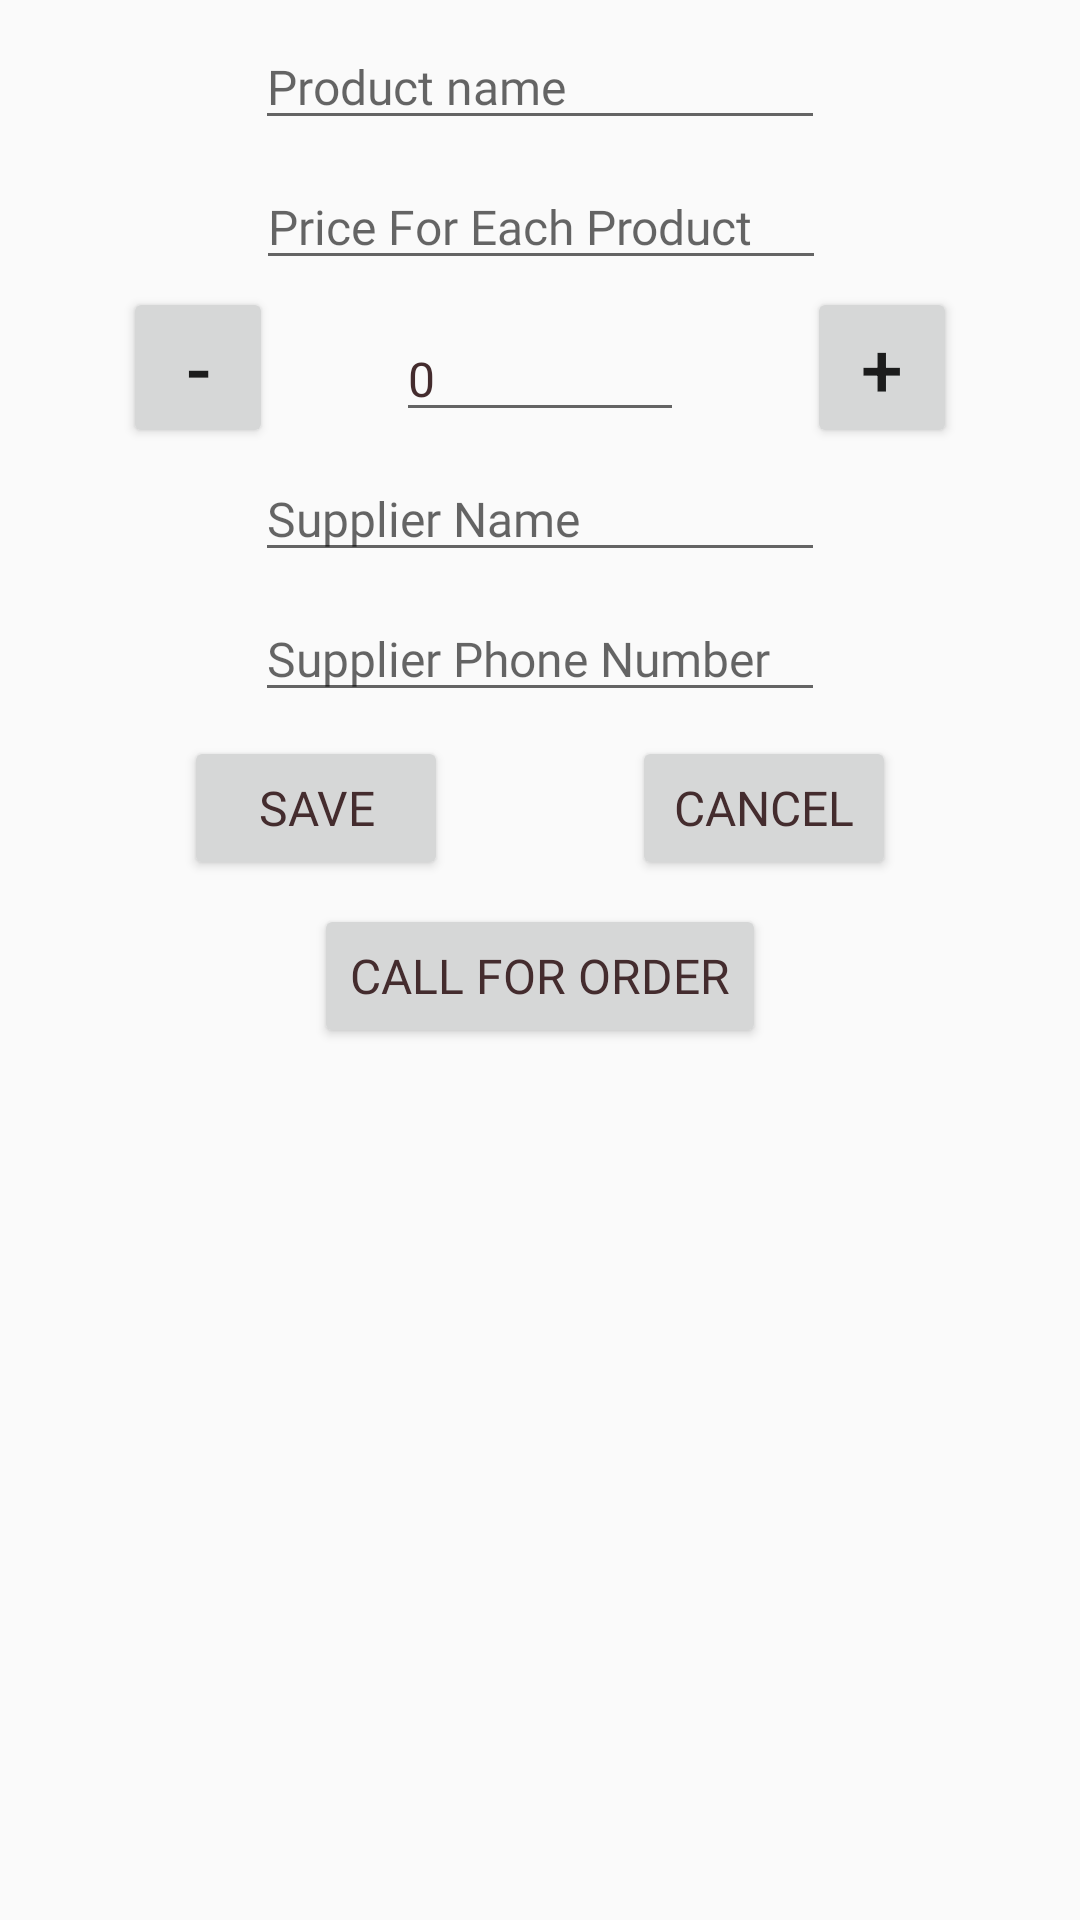

Layout XML and referenced resources for this Android screen:
<!-- AndroidManifest.xml: application theme AppTheme -->
<!-- res/layout/activity_editor.xml -->
<?xml version="1.0" encoding="utf-8"?>
<android.support.constraint.ConstraintLayout xmlns:android="http://schemas.android.com/apk/res/android"
    xmlns:app="http://schemas.android.com/apk/res-auto"
    xmlns:tools="http://schemas.android.com/tools"
    android:layout_width="match_parent"
    android:layout_height="match_parent"
    tools:context=".EditorActivity">

    <EditText
        android:id="@+id/product_name"
        android:layout_width="wrap_content"
        android:layout_height="wrap_content"
        android:layout_marginTop="8dp"
        android:ems="10"
        android:hint="Product name"
        style="@style/editTextStyle"
        android:inputType="textPersonName"
        app:layout_constraintEnd_toEndOf="parent"
        app:layout_constraintStart_toStartOf="parent"
        app:layout_constraintTop_toTopOf="parent" />

    <EditText
        android:id="@+id/price"
        android:layout_width="wrap_content"
        android:layout_height="wrap_content"
        android:layout_marginTop="8dp"
        android:ems="10"
        android:hint="Price For Each Product"
        style="@style/editTextStyle"
        android:inputType="numberDecimal"
        app:layout_constraintEnd_toEndOf="parent"
        app:layout_constraintHorizontal_bias="0.502"
        app:layout_constraintStart_toStartOf="parent"
        app:layout_constraintTop_toBottomOf="@+id/product_name" />

    <EditText
        android:id="@+id/quantity"
        android:layout_width="96dp"
        android:layout_height="wrap_content"
        android:layout_marginTop="12dp"
        android:ems="10"
        android:hint="Quantity"
        android:inputType="number"
        style="@style/editTextStyle"
        android:text="0"
        app:layout_constraintEnd_toStartOf="@+id/stock_up"
        app:layout_constraintHorizontal_bias="0.5"
        app:layout_constraintStart_toEndOf="@+id/stock_down"
        app:layout_constraintTop_toBottomOf="@+id/price" />

    <EditText
        android:id="@+id/supplier_name"
        android:layout_width="wrap_content"
        android:layout_height="wrap_content"
        android:layout_marginTop="8dp"
        android:ems="10"
        android:hint="Supplier Name"
        style="@style/editTextStyle"
        android:inputType="textPersonName"
        app:layout_constraintEnd_toEndOf="parent"
        app:layout_constraintStart_toStartOf="parent"
        app:layout_constraintTop_toBottomOf="@+id/quantity" />

    <EditText
        android:id="@+id/supplier_phone_no"
        android:layout_width="wrap_content"
        android:layout_height="wrap_content"
        android:layout_marginEnd="8dp"
        android:layout_marginStart="8dp"
        android:layout_marginTop="8dp"
        style="@style/editTextStyle"
        android:ems="10"
        android:hint="Supplier Phone Number"
        android:inputType="number"
        app:layout_constraintEnd_toEndOf="parent"
        app:layout_constraintStart_toStartOf="parent"
        app:layout_constraintTop_toBottomOf="@+id/supplier_name" />

    <Button
        android:id="@+id/save"
        android:layout_width="wrap_content"
        android:layout_height="wrap_content"
        android:layout_marginTop="8dp"
        android:text="Save"
        style="@style/editTextStyle"
        app:layout_constraintEnd_toStartOf="@+id/cancel"
        app:layout_constraintHorizontal_bias="0.5"
        app:layout_constraintStart_toStartOf="parent"
        app:layout_constraintTop_toBottomOf="@+id/supplier_phone_no" />

    <Button
        android:id="@+id/cancel"
        android:layout_width="wrap_content"
        android:layout_height="wrap_content"
        style="@style/editTextStyle"
        android:layout_marginTop="8dp"
        android:text="Cancel"
        app:layout_constraintEnd_toEndOf="parent"
        app:layout_constraintHorizontal_bias="0.5"
        app:layout_constraintStart_toEndOf="@+id/save"
        app:layout_constraintTop_toBottomOf="@+id/supplier_phone_no" />

    <Button
        android:id="@+id/stock_down"
        android:layout_width="50dp"
        android:layout_height="wrap_content"
        android:text="-"
        android:textSize="25sp"
        app:layout_constraintBaseline_toBaselineOf="@+id/quantity"
        app:layout_constraintEnd_toStartOf="@+id/quantity"
        app:layout_constraintHorizontal_bias="0.51"
        app:layout_constraintStart_toStartOf="parent" />

    <Button
        android:id="@+id/stock_up"
        android:layout_width="50dp"
        android:layout_height="wrap_content"
        android:text="+"
        android:textSize="25sp"
        app:layout_constraintBaseline_toBaselineOf="@+id/quantity"
        app:layout_constraintEnd_toEndOf="parent"
        app:layout_constraintHorizontal_bias="0.5"
        app:layout_constraintStart_toEndOf="@+id/quantity" />

    <Button
        android:id="@+id/call"
        android:layout_width="wrap_content"
        android:layout_height="wrap_content"
        android:layout_marginEnd="8dp"
        android:layout_marginStart="8dp"
        android:layout_marginTop="8dp"
        android:text="Call For Order"
        style="@style/editTextStyle"
        app:layout_constraintEnd_toEndOf="parent"
        app:layout_constraintStart_toStartOf="parent"
        app:layout_constraintTop_toBottomOf="@+id/cancel" />

</android.support.constraint.ConstraintLayout>
<!-- resources referenced by this layout -->
<resources>
  <style name="editTextStyle">
          <item name="android:fontFamily">@font/google_sans</item>
          <item name="android:textSize">16sp</item>
          <item name="android:textColor">@color/colorPrimaryDark</item>
      </style>
  <style name="AppTheme" parent="Theme.AppCompat.Light.DarkActionBar">
          
          <item name="colorPrimary">@color/colorPrimary</item>
          <item name="colorPrimaryDark">@color/colorPrimaryDark</item>
          <item name="colorAccent">@color/colorAccent</item>
      </style>
  <color name="colorPrimaryDark">#442C2E</color>
  <color name="colorPrimary">#FEDBD0</color>
  <color name="colorAccent">#FEEAE6</color>
</resources>
